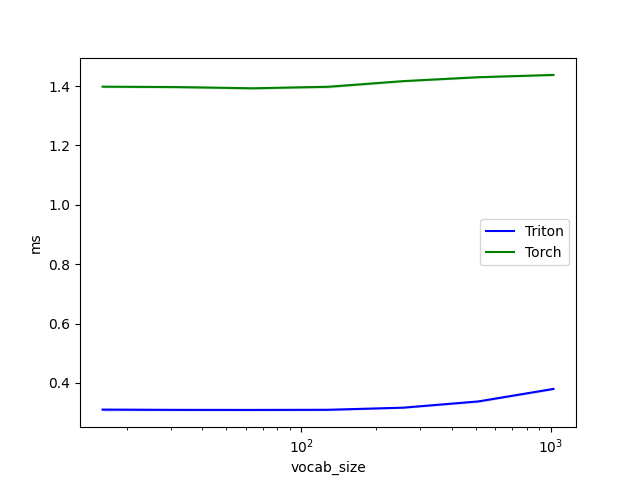

Values plotted in this chart, from the file beside it:
vocab_size, Triton, Torch
16, 0.3098, 1.398
32, 0.309, 1.397
64, 0.3088, 1.393
128, 0.3093, 1.398
256, 0.3164, 1.417
512, 0.3375, 1.43
1024, 0.3796, 1.438
